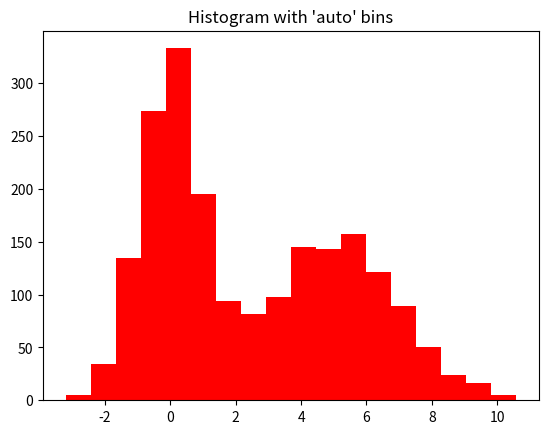

Reproduce this figure in Python.
################################################################################################
#	name:	histogram-01.py
#	desc:	histogram simple example
#	date:	2018-07-03
#	Author:	conquistadorjd
################################################################################################
from matplotlib import pyplot as plt
import numpy as np

print('*** Program Started ***')

N_points = 100000
n_bins = 20

# Generate a normal distribution, center at x=0 and y=5
# x = np.random.randn(N_points)
# y = .4 * x + np.random.randn(100000) + 5
# print(x)
# print(y)
# # plt.hist(x, bins=n_bins)
# plt.hist(x, bins='auto')

rng = np.random.RandomState(10)  # deterministic random data
a = np.hstack((rng.normal(size=1000),rng.normal(loc=5, scale=2, size=1000)))

plt.hist(a, bins='auto',color='#1dd5e2',facecolor='red')  # arguments are passed to np.histogram
plt.title("Histogram with 'auto' bins")

# Saving image
plt.savefig('histogram-01.png')

# In case you dont want to save image but just displya it
plt.show()

print('*** Program ended ***')